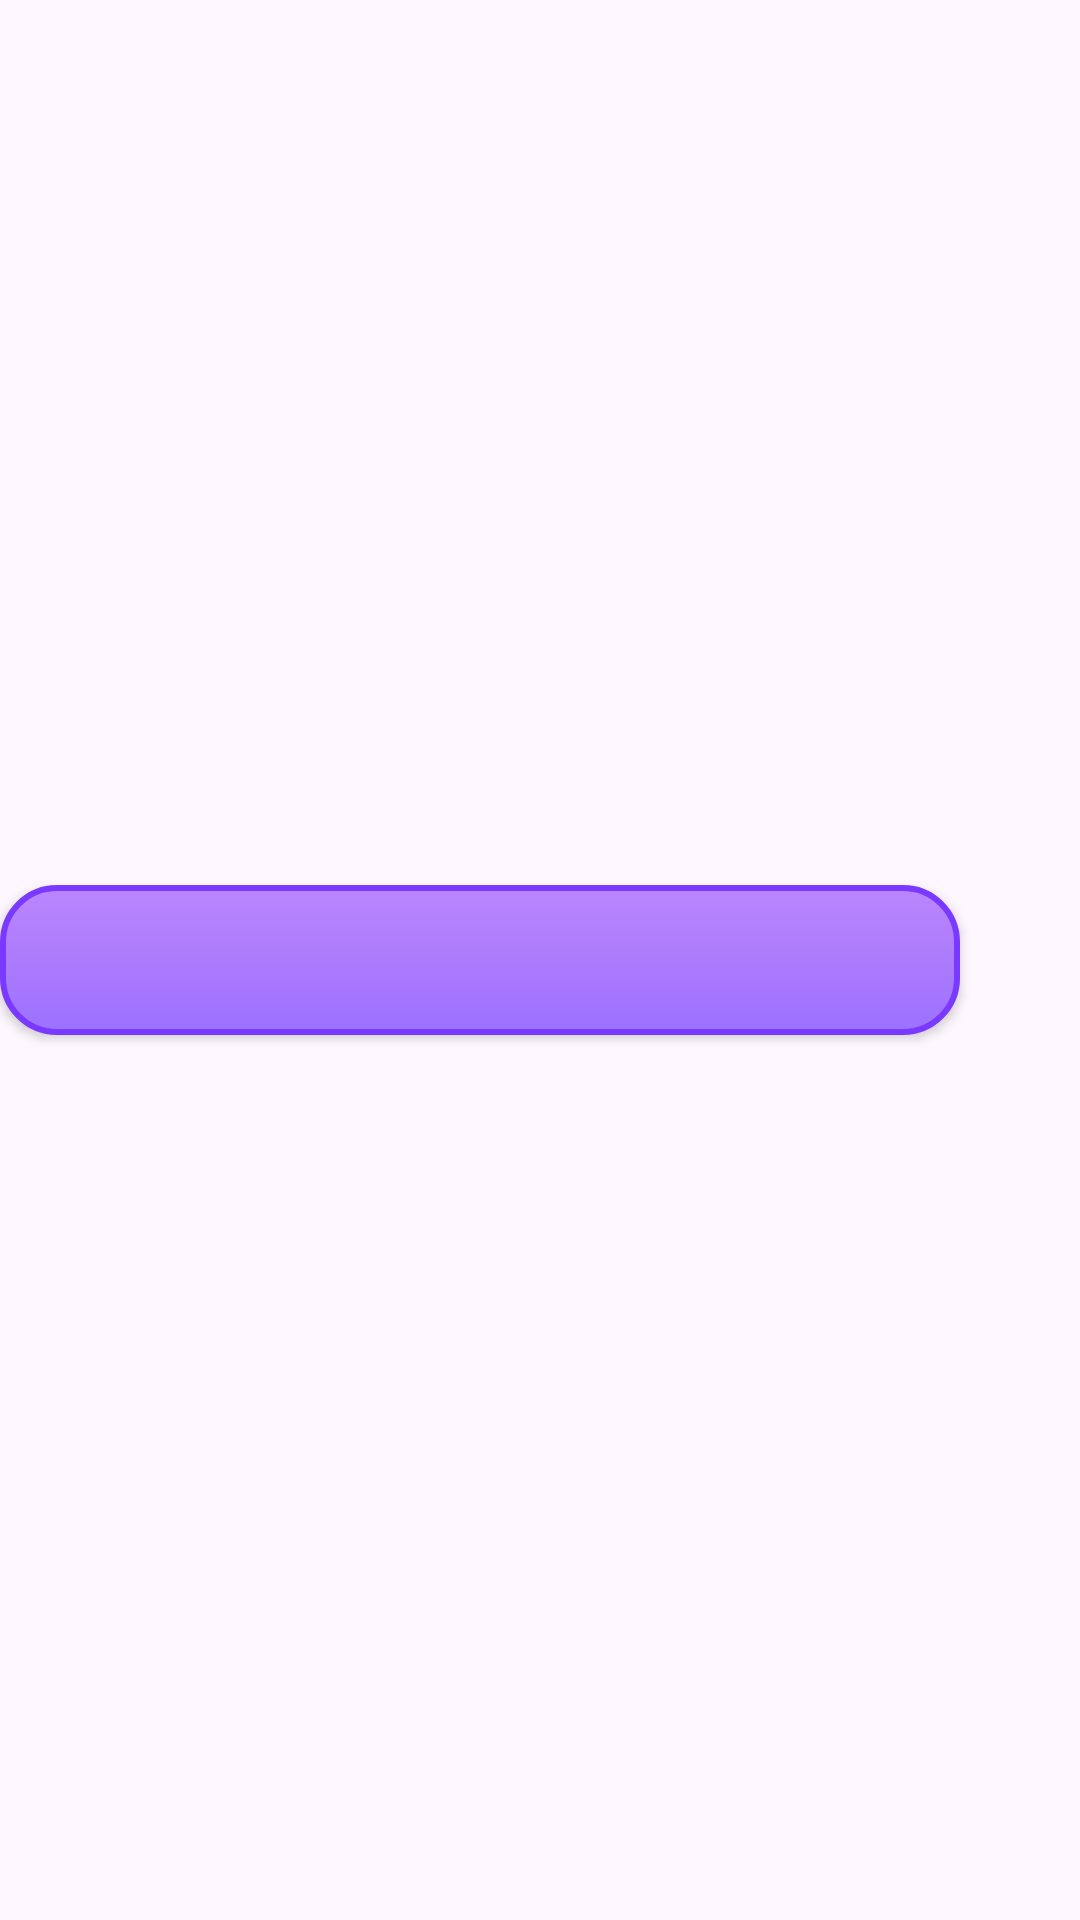

Here is an Android app screen rendered from its layout file. Give the layout XML and the strings, colors and styles it references.
<!-- AndroidManifest.xml: application theme Theme.TxtToVoice -->
<!-- res/layout/carpetas_button.xml -->
<LinearLayout xmlns:android="http://schemas.android.com/apk/res/android"
    android:layout_width="match_parent"
    android:layout_height="wrap_content"
    android:orientation="horizontal"
    android:gravity="center_vertical">

    <androidx.appcompat.widget.AppCompatButton
        android:id="@+id/btnElemento"
        android:layout_width="0dp"
        android:layout_height="wrap_content"
        android:layout_weight="1"
        android:background="@drawable/boton_carpeta"
        android:textColor="#222222"
        android:textSize="16sp"
        android:textAllCaps="false"
        android:padding="8dp"/>

    <ImageButton
        android:id="@+id/btnFavoritoCarpeta"
        android:layout_width="40dp"
        android:layout_height="40dp"
        android:src="@drawable/ic_star"
        android:contentDescription="Agregar o quitar de Favoritos"
        android:background="@android:color/transparent"/>

    <ImageButton
        android:id="@+id/btnEliminar"
        android:layout_width="32dp"
        android:layout_height="32dp"
        android:src="@drawable/ic_close"
        android:background="@android:color/transparent"
        android:visibility="gone"
        android:contentDescription="Eliminar"/>
</LinearLayout>
<!-- resources referenced by this layout -->
<resources>
  <!-- drawable boton_carpeta (drawable) -->
  <selector xmlns:android="http://schemas.android.com/apk/res/android">
      
      <item android:state_pressed="true">
          <shape android:shape="rectangle">
              <gradient
                  android:startColor="#7A39FF"
                  android:endColor="#611DFF"
                  android:angle="270" />
              <corners android:radius="18dp" />
              <stroke android:width="2dp" android:color="#4B0093"/>
              <padding android:left="10dp" android:top="10dp" android:right="10dp" android:bottom="10dp" />
              <size android:height="50dp" />
          </shape>
      </item>
      
      <item>
          <shape android:shape="rectangle">
              <gradient
                  android:startColor="#BB86FC"
                  android:endColor="#9D71FF"
                  android:angle="270" />
              <corners android:radius="18dp" />
              <stroke android:width="2dp" android:color="#7A39FF"/>
              <padding android:left="10dp" android:top="10dp" android:right="10dp" android:bottom="10dp" />
              <size android:height="50dp" />
              <shadow
                  android:shadowColor="#66000000"
                  android:shadowDx="0"
                  android:shadowDy="4"
                  android:shadowRadius="6" />
          </shape>
      </item>
  </selector>
  <!-- drawable ic_close (drawable) -->
  <vector xmlns:android="http://schemas.android.com/apk/res/android"
      android:width="50dp"
      android:height="50dp"
      android:viewportWidth="960"
      android:viewportHeight="960">
      <path
          android:pathData="M280,280 L680,680 M680,280 L280,680"
          android:strokeColor="#e8eaed"
          android:strokeWidth="60"
          android:strokeLineCap="round" />
  </vector>
  <style name="Theme.TxtToVoice" parent="Base.Theme.TxtToVoice" />
  <style name="Base.Theme.TxtToVoice" parent="Theme.Material3.DayNight.NoActionBar">
          
          
      </style>
</resources>
